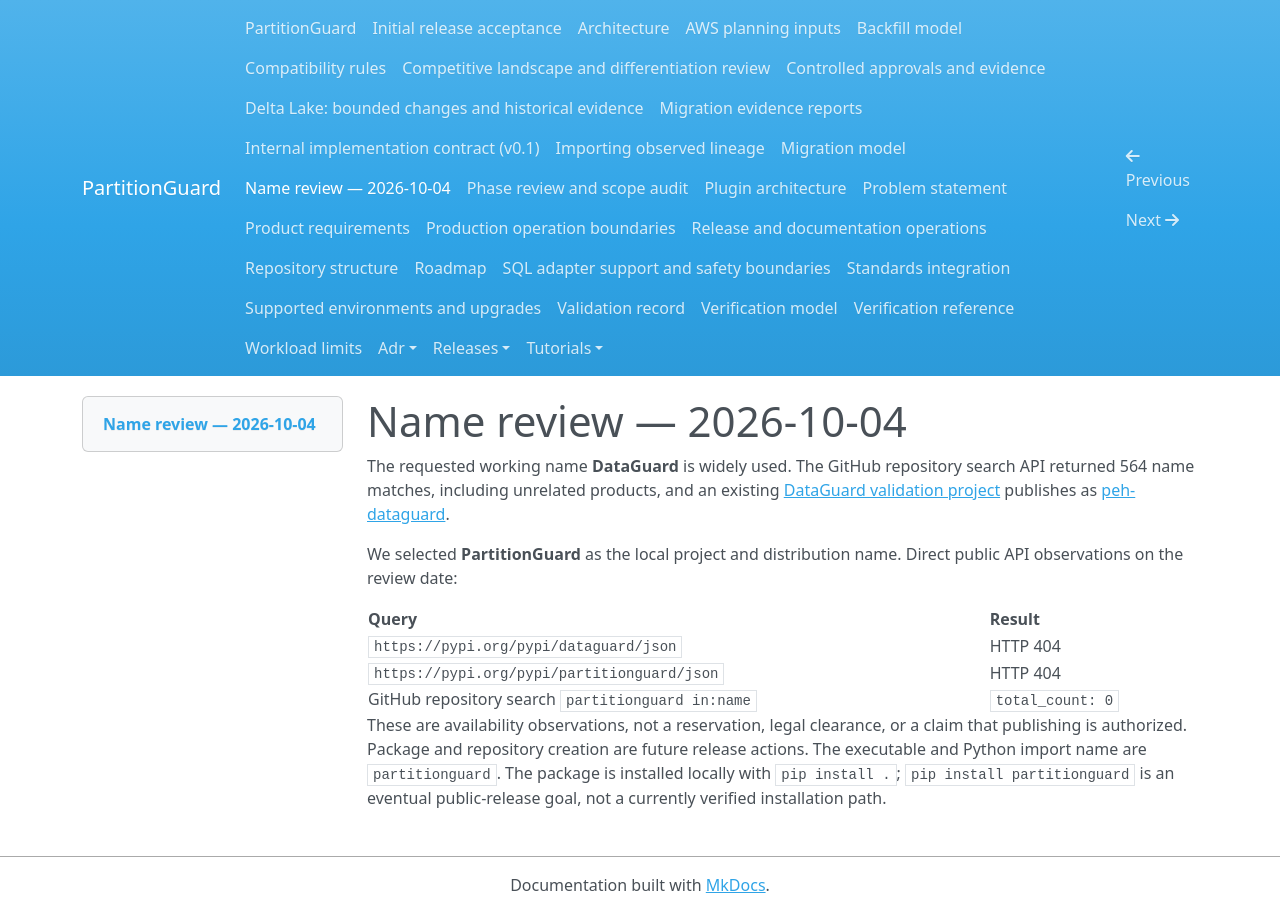

repository: andrebarrocas/partitionguard · page: name-review/index.html · generator: mkdocs

# Name review — 2026-10-04

The requested working name **DataGuard** is widely used. The GitHub repository
search API returned 564 name matches, including unrelated products, and an
existing [DataGuard validation project](https://github.com/eu-parc/dataguard)
publishes as [peh-dataguard](https://pypi.org/project/peh-dataguard/).

We selected **PartitionGuard** as the local project and distribution name.
Direct public API observations on the review date:

| Query | Result |
| --- | --- |
| `https://pypi.org/pypi/dataguard/json` | HTTP 404 |
| `https://pypi.org/pypi/partitionguard/json` | HTTP 404 |
| GitHub repository search `partitionguard in:name` | `total_count: 0` |

These are availability observations, not a reservation, legal clearance, or a
claim that publishing is authorized. Package and repository creation are future
release actions. The executable and Python import name are `partitionguard`.
The package is installed locally with `pip install .`; `pip install partitionguard`
is an eventual public-release goal, not a currently verified installation path.
